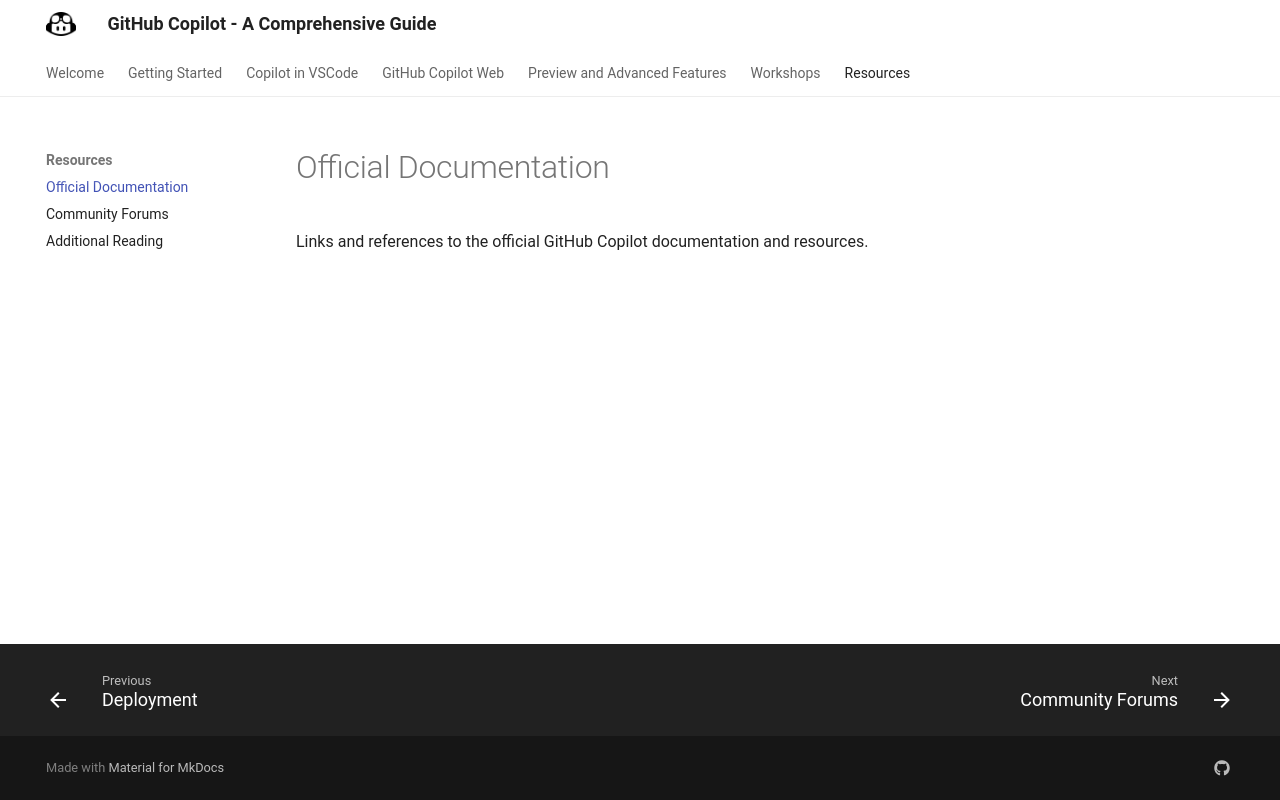

repository: Entouanes/ghc-guide · page: resources/official-documentation/index.html · generator: mkdocs

# Official Documentation

Links and references to the official GitHub Copilot documentation and resources.
